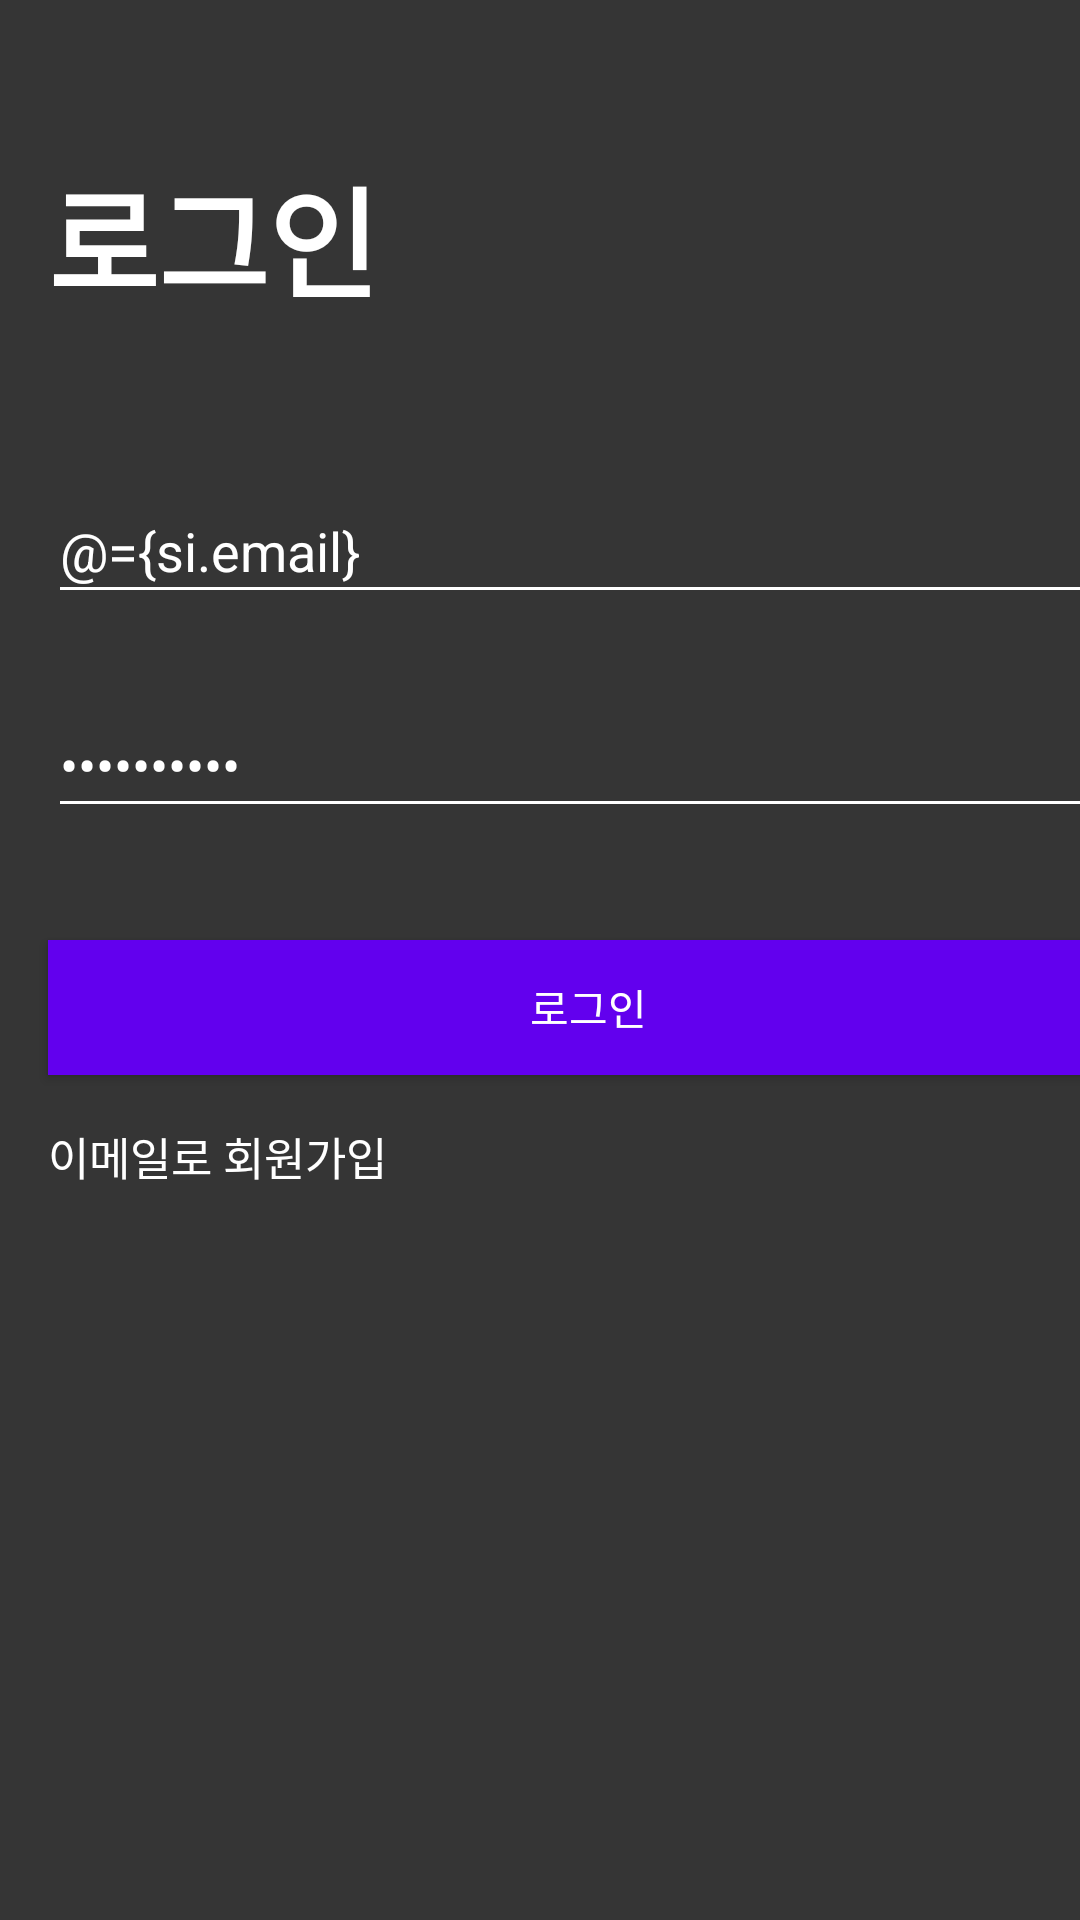

Write the Android layout XML for this screen, with the resource values it uses.
<!-- AndroidManifest.xml: application theme Theme.FireMinigame -->
<!-- res/layout/activity_signin.xml -->
<?xml version="1.0" encoding="utf-8"?>
<layout xmlns:android="http://schemas.android.com/apk/res/android"
    xmlns:app="http://schemas.android.com/apk/res-auto"
    xmlns:tools="http://schemas.android.com/tools">

    <data>
        <variable
            name="si"
            type="com.cyan.fireminigame.viewmodel.activity.SignInViewModel" />
    </data>

    <androidx.constraintlayout.widget.ConstraintLayout
        android:layout_width="match_parent"
        android:layout_height="match_parent"
        android:background="@color/dark"
        tools:context=".SignUpActivity">

        <TextView
            android:id="@+id/txt_si"
            android:layout_width="wrap_content"
            android:layout_height="wrap_content"
            android:layout_marginStart="16dp"
            android:layout_marginTop="50dp"
            android:text="@string/signIn"
            android:textSize="40sp"
            android:textStyle="bold"
            app:layout_constraintStart_toStartOf="parent"
            app:layout_constraintTop_toTopOf="parent" />

        <EditText
            android:id="@+id/edt_si_email"
            android:layout_width="360dp"
            android:layout_height="45dp"
            android:layout_marginTop="5dp"
            android:backgroundTint="@color/white"
            android:ems="10"
            android:hint="@string/email"
            android:inputType="textEmailAddress"
            android:text="@={si.email}"
            app:layout_constraintStart_toStartOf="@+id/txt_si"
            app:layout_constraintTop_toBottomOf="@+id/txt_si_emVer" />

        <EditText
            android:id="@+id/edt_si_pwd"
            android:layout_width="360dp"
            android:layout_height="45dp"
            android:layout_marginTop="5dp"
            android:backgroundTint="@color/white"
            android:ems="10"
            android:hint="@string/pwd"
            android:inputType="textPassword"
            android:text="@={si.pwd}"
            app:layout_constraintStart_toStartOf="@+id/txt_si"
            app:layout_constraintTop_toBottomOf="@+id/txt_si_pwd6" />

        <androidx.appcompat.widget.AppCompatButton
            android:id="@+id/btn_si"
            android:layout_width="360dp"
            android:layout_height="45dp"
            android:layout_marginTop="5dp"
            android:background="@color/purple_500"
            android:onClick="@{()->si.btnSiOnClick()}"
            android:text="@string/signIn"
            android:textColor="@color/white"
            app:layout_constraintStart_toStartOf="@+id/txt_si"
            app:layout_constraintTop_toBottomOf="@+id/txt_si_checkEP" />

        <TextView
            android:id="@+id/txt_si_pwd6"
            android:layout_width="wrap_content"
            android:layout_height="wrap_content"
            android:layout_marginTop="5dp"
            android:text="@string/pwd6"
            android:textColor="@color/red"
            android:textSize="11sp"
            android:visibility="invisible"
            app:layout_constraintStart_toStartOf="@+id/txt_si"
            app:layout_constraintTop_toBottomOf="@+id/edt_si_email" />

        <TextView
            android:id="@+id/txt_si_checkEP"
            android:layout_width="wrap_content"
            android:layout_height="wrap_content"
            android:layout_marginTop="16dp"
            android:text="@string/plsCheck"
            android:textColor="@color/red"
            android:textSize="11sp"
            android:visibility="invisible"
            app:layout_constraintStart_toStartOf="@+id/txt_si"
            app:layout_constraintTop_toBottomOf="@+id/edt_si_pwd" />

        <TextView
            android:id="@+id/txt_si_emVer"
            android:layout_width="wrap_content"
            android:layout_height="wrap_content"
            android:layout_marginTop="30dp"
            android:text="@string/emVer"
            android:textColor="@color/red"
            android:textSize="11sp"
            android:visibility="invisible"
            app:layout_constraintStart_toStartOf="@+id/txt_si"
            app:layout_constraintTop_toBottomOf="@+id/txt_si" />

        <TextView
            android:id="@+id/txt_si_suEm"
            android:layout_width="wrap_content"
            android:layout_height="wrap_content"
            android:layout_marginTop="16dp"
            android:onClick="@{()->si.txtSuEmOnClick()}"
            android:text="@string/signUpWithEmail"
            android:textSize="15sp"
            app:layout_constraintStart_toStartOf="@+id/txt_si"
            app:layout_constraintTop_toBottomOf="@+id/btn_si" />



    </androidx.constraintlayout.widget.ConstraintLayout>


</layout>
<!-- resources referenced by this layout -->
<resources>
  <color name="dark">#353535</color>
  <color name="purple_500">#FF6200EE</color>
  <color name="red">#FF0000</color>
  <color name="white">#FFFFFFFF</color>
  <string name="emVer">* 유효하지 않은 email 형식입니다.</string>
  <string name="email">이메일</string>
  <string name="plsCheck">* 이메일 또는 비밀번호를 확인해주세요.</string>
  <string name="pwd">비밀번호</string>
  <string name="pwd6">* 비밀번호는 6자 이상으로 입력해주세요.</string>
  <string name="signIn">로그인</string>
  <string name="signUpWithEmail">이메일로 회원가입</string>
  <style name="Theme.FireMinigame" parent="Theme.MaterialComponents.Light.NoActionBar">
          
          <item name="colorPrimary">@color/white</item>
          <item name="colorPrimaryVariant">@color/purple_700</item>
          <item name="colorOnPrimary">@color/black</item>
          <item name="colorAccent">@color/white</item>
          
          <item name="colorSecondary">@color/teal_200</item>
          <item name="colorSecondaryVariant">@color/teal_200</item>
          <item name="colorOnSecondary">@color/white</item>
          
          <item name="android:statusBarColor">@color/dark</item>
          
          <item name="android:textColor">@color/white</item>
          <item name="android:background">@color/dark</item>
          <item name="android:textColorHint">@color/silver</item>
          <item name="android:editTextColor">@color/white</item>
          <item name="android:titleTextColor">@color/white</item>
          <item name="android:dialogTheme">@style/Theme.FireMinigame</item>
      </style>
  <color name="purple_700">#FF3700B3</color>
  <color name="black">#FF000000</color>
  <color name="teal_200">#FF03DAC5</color>
  <color name="silver">#C0C0C0</color>
</resources>
